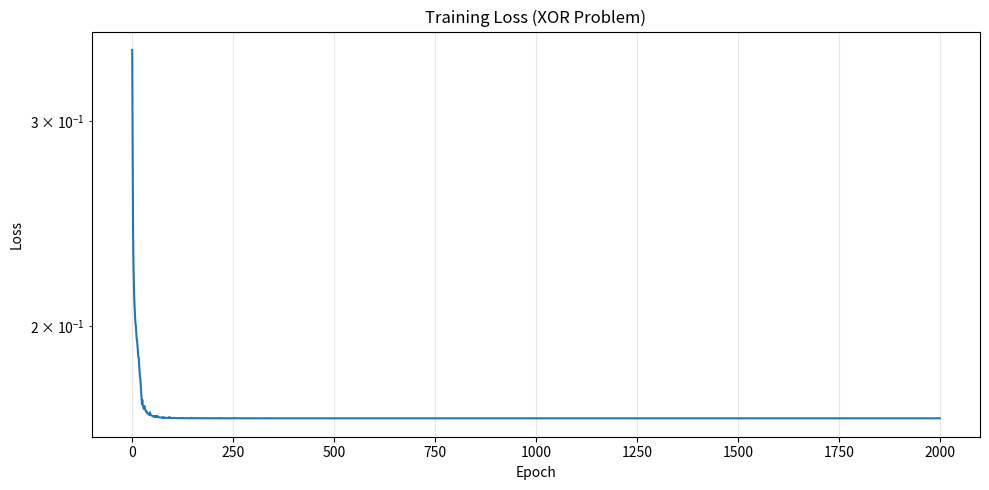
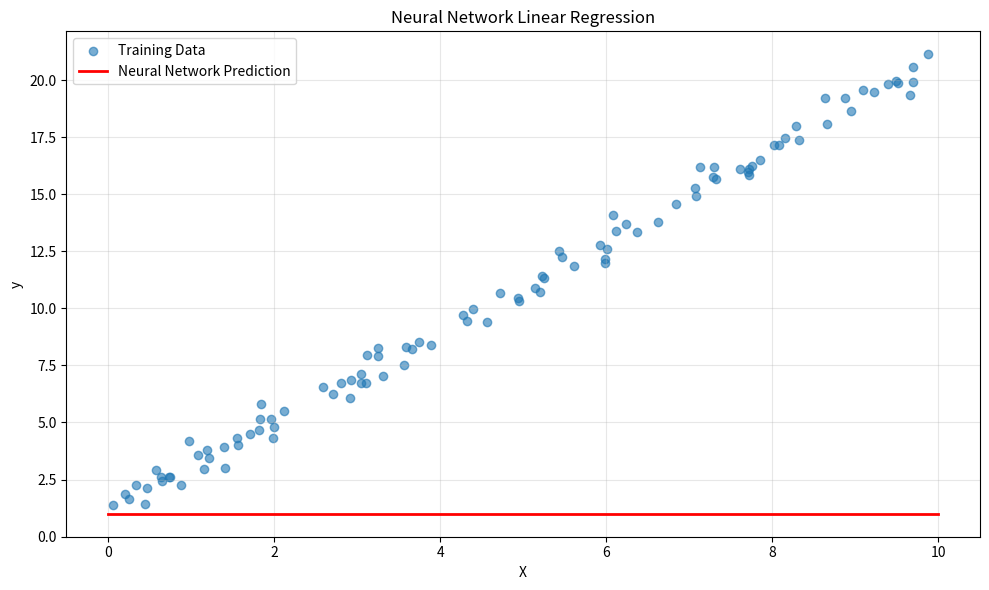

Here is the Python script that generated these plots, in order:
"""
Neural Networks Fundamentals
"""

import numpy as np
import matplotlib.pyplot as plt
from typing import List, Tuple, Callable


class SimpleNeuralNetwork:
    """A simple feedforward neural network from scratch"""
    
    def __init__(self, layers: List[int], learning_rate: float = 0.01):
        """
        Initialize neural network
        
        Args:
            layers: List of layer sizes [input_size, hidden1, hidden2, ..., output_size]
            learning_rate: Learning rate for gradient descent
        """
        self.layers = layers
        self.learning_rate = learning_rate
        self.weights = []
        self.biases = []
        
        # Initialize weights and biases
        for i in range(len(layers) - 1):
            # Xavier initialization
            w = np.random.randn(layers[i], layers[i+1]) * np.sqrt(2.0 / layers[i])
            b = np.zeros((1, layers[i+1]))
            self.weights.append(w)
            self.biases.append(b)
    
    def sigmoid(self, x: np.ndarray) -> np.ndarray:
        """Sigmoid activation function"""
        return 1 / (1 + np.exp(-np.clip(x, -250, 250)))
    
    def sigmoid_derivative(self, x: np.ndarray) -> np.ndarray:
        """Derivative of sigmoid"""
        s = self.sigmoid(x)
        return s * (1 - s)
    
    def relu(self, x: np.ndarray) -> np.ndarray:
        """ReLU activation function"""
        return np.maximum(0, x)
    
    def relu_derivative(self, x: np.ndarray) -> np.ndarray:
        """Derivative of ReLU"""
        return (x > 0).astype(float)
    
    def forward(self, X: np.ndarray) -> Tuple[List[np.ndarray], List[np.ndarray]]:
        """
        Forward propagation
        
        Returns:
            activations: List of activations for each layer
            z_values: List of pre-activation values
        """
        activations = [X]
        z_values = []
        
        for i in range(len(self.weights)):
            z = np.dot(activations[-1], self.weights[i]) + self.biases[i]
            z_values.append(z)
            
            # Use sigmoid for hidden layers, sigmoid for output
            if i < len(self.weights) - 1:
                a = self.relu(z)  # ReLU for hidden layers
            else:
                a = self.sigmoid(z)  # Sigmoid for output layer
            activations.append(a)
        
        return activations, z_values
    
    def backward(self, X: np.ndarray, y: np.ndarray, activations: List[np.ndarray], 
                 z_values: List[np.ndarray]) -> Tuple[List[np.ndarray], List[np.ndarray]]:
        """
        Backward propagation
        
        Returns:
            weight_gradients: Gradients for weights
            bias_gradients: Gradients for biases
        """
        m = X.shape[0]
        weight_gradients = [np.zeros_like(w) for w in self.weights]
        bias_gradients = [np.zeros_like(b) for b in self.biases]
        
        # Output layer error
        delta = activations[-1] - y
        
        # Backpropagate through layers
        for i in range(len(self.weights) - 1, -1, -1):
            # Calculate gradients
            weight_gradients[i] = (1/m) * np.dot(activations[i].T, delta)
            bias_gradients[i] = (1/m) * np.sum(delta, axis=0, keepdims=True)
            
            # Propagate error to previous layer
            if i > 0:
                delta = np.dot(delta, self.weights[i].T)
                # Apply derivative of activation function
                delta *= self.relu_derivative(z_values[i-1])
        
        return weight_gradients, bias_gradients
    
    def update_weights(self, weight_gradients: List[np.ndarray], 
                      bias_gradients: List[np.ndarray]):
        """Update weights and biases using gradients"""
        for i in range(len(self.weights)):
            self.weights[i] -= self.learning_rate * weight_gradients[i]
            self.biases[i] -= self.learning_rate * bias_gradients[i]
    
    def train(self, X: np.ndarray, y: np.ndarray, epochs: int = 1000, 
              verbose: bool = True) -> List[float]:
        """
        Train the neural network
        
        Returns:
            loss_history: List of loss values during training
        """
        loss_history = []
        
        for epoch in range(epochs):
            # Forward pass
            activations, z_values = self.forward(X)
            
            # Calculate loss (MSE)
            loss = np.mean((activations[-1] - y) ** 2)
            loss_history.append(loss)
            
            # Backward pass
            weight_gradients, bias_gradients = self.backward(X, y, activations, z_values)
            
            # Update weights
            self.update_weights(weight_gradients, bias_gradients)
            
            if verbose and (epoch + 1) % 100 == 0:
                print(f"Epoch {epoch + 1}/{epochs}, Loss: {loss:.6f}")
        
        return loss_history
    
    def predict(self, X: np.ndarray) -> np.ndarray:
        """Make predictions"""
        activations, _ = self.forward(X)
        return activations[-1]


def xor_problem_example():
    """Demonstrate neural network solving XOR problem"""
    # XOR problem data
    X = np.array([[0, 0], [0, 1], [1, 0], [1, 1]])
    y = np.array([[0], [1], [1], [0]])
    
    # Create and train network
    nn = SimpleNeuralNetwork(layers=[2, 4, 1], learning_rate=0.5)
    print("Training neural network on XOR problem...")
    loss_history = nn.train(X, y, epochs=2000, verbose=True)
    
    # Make predictions
    predictions = nn.predict(X)
    print("\nPredictions:")
    for i, (input_val, target, pred) in enumerate(zip(X, y, predictions)):
        print(f"Input: {input_val}, Target: {target[0]}, Prediction: {pred[0]:.4f}")
    
    # Plot loss history
    plt.figure(figsize=(10, 5))
    plt.plot(loss_history)
    plt.xlabel('Epoch')
    plt.ylabel('Loss')
    plt.title('Training Loss (XOR Problem)')
    plt.grid(True, alpha=0.3)
    plt.yscale('log')
    plt.tight_layout()
    plt.show()
    
    return nn, loss_history


def linear_regression_example():
    """Demonstrate neural network for linear regression"""
    # Generate synthetic data
    np.random.seed(42)
    X = np.random.rand(100, 1) * 10
    y = 2 * X + 1 + np.random.randn(100, 1) * 0.5
    
    # Create and train network
    nn = SimpleNeuralNetwork(layers=[1, 5, 1], learning_rate=0.01)
    print("Training neural network for linear regression...")
    loss_history = nn.train(X, y, epochs=500, verbose=True)
    
    # Make predictions
    X_test = np.linspace(0, 10, 100).reshape(-1, 1)
    y_pred = nn.predict(X_test)
    
    # Visualize
    plt.figure(figsize=(10, 6))
    plt.scatter(X, y, alpha=0.6, label='Training Data')
    plt.plot(X_test, y_pred, 'r-', linewidth=2, label='Neural Network Prediction')
    plt.xlabel('X')
    plt.ylabel('y')
    plt.title('Neural Network Linear Regression')
    plt.legend()
    plt.grid(True, alpha=0.3)
    plt.tight_layout()
    plt.show()
    
    return nn, loss_history


if __name__ == "__main__":
    print("=== XOR Problem ===")
    xor_problem_example()
    
    print("\n=== Linear Regression ===")
    linear_regression_example()
